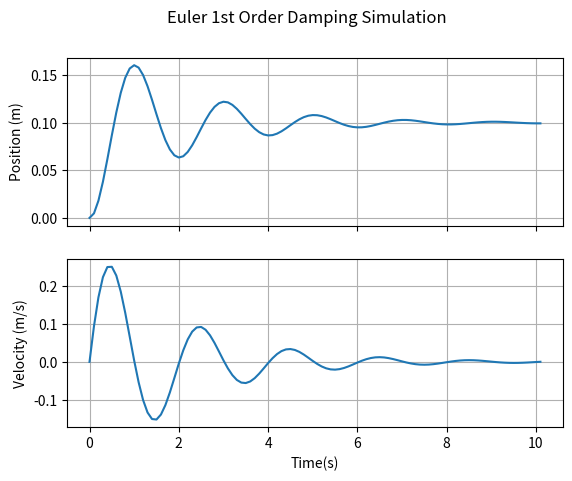

Generate this figure with matplotlib:
import numpy as np
import matplotlib.pyplot as plt
from scipy.linalg import expm

m = 1.0 # mass
b = 1.0 # damping coeff
k = 10.0 # spring stiffness
f = 1.0 # force response on the damping system
dt = 0.1 # time steps we will take to simulate the system
time = 0.0 # we will take care of the simulation loop here

# we will follow the methodology of xk = Fxk-1 + Guk-1 where
# F = e^Adt and G = F[I - e^(-Adt)]A^(-1)B
# so then we will define matrix A and B since they will remain constant

A = np.array([[-b/m, -k/m],[1.0, 0.0]])
B = np.array([f*(1/m), 0.0])
F = expm(np.multiply(A,dt))
G = np.matmul(F, np.matmul(np.subtract(np.identity(2),expm(np.multiply(A,-1*dt))),np.matmul(np.linalg.inv(A),B)))
Mat_tPlus1 = np.array([0.0,0.0]) #this will store the value of vDot at 0 and xDot at 1 for the next step.
Mat = np.array([0.0,0.0]) #this will store the value of veclocity at 0 and position at 1 for the next step. Initially we are assuming it 0
ansVelo, ansPos, timeList = [0], [0], [0] #initiating three empty list to populte later on

#running the loop untill we reach time interval of 10 sec with dt of 0.01 sec
while (time < 10):
    Mat = np.matmul(F,Mat) + np.multiply(G,f)  
    time += dt #accumulating time as we go
    ansVelo.append(Mat[0]) # populating main three lists to plot the graph
    ansPos.append(Mat[1])
    timeList.append(time)

if (len(timeList) == len(ansVelo) and len(ansVelo) == len(ansPos)): #checking if the length of the lists are same
    fig, axis = plt.subplots(2,1) #creating two subplots to stack on eachother
    fig.suptitle('Euler 1st Order Damping Simulation')
    axis[0].plot(timeList,ansPos)
    axis[1].plot(timeList,ansVelo)
    # Hide x labels and tick labels for top plots and y ticks for right plots.
    axis[0].set(ylabel = 'Position (m)')
    axis[1].set(xlabel = 'Time(s)', ylabel = 'Velocity (m/s)')
    # Turning on grid for both graphs
    axis[0].grid(True)
    axis[1].grid(True)
    # Adding labels to the left of plots and at the bottom
    for ax in axis.flat:
        ax.label_outer()
    plt.show()
else:
    print("Length of all three lists is not equal!")
    print("Length of Time stamp list : {}".format(len(timeList)))
    print("Length of Velocity stamp list : {}".format(len(ansVelo)))
    print("Length of Position stamp list : {}".format(len(ansPos)))